Run: headless pygame with SDL's dummy video driver; simulated clock (each Clock.tick advances the game by its frame time, no real sleeping); random seed 0; keys injected as events and as key.get_pressed() state; no mouse input.
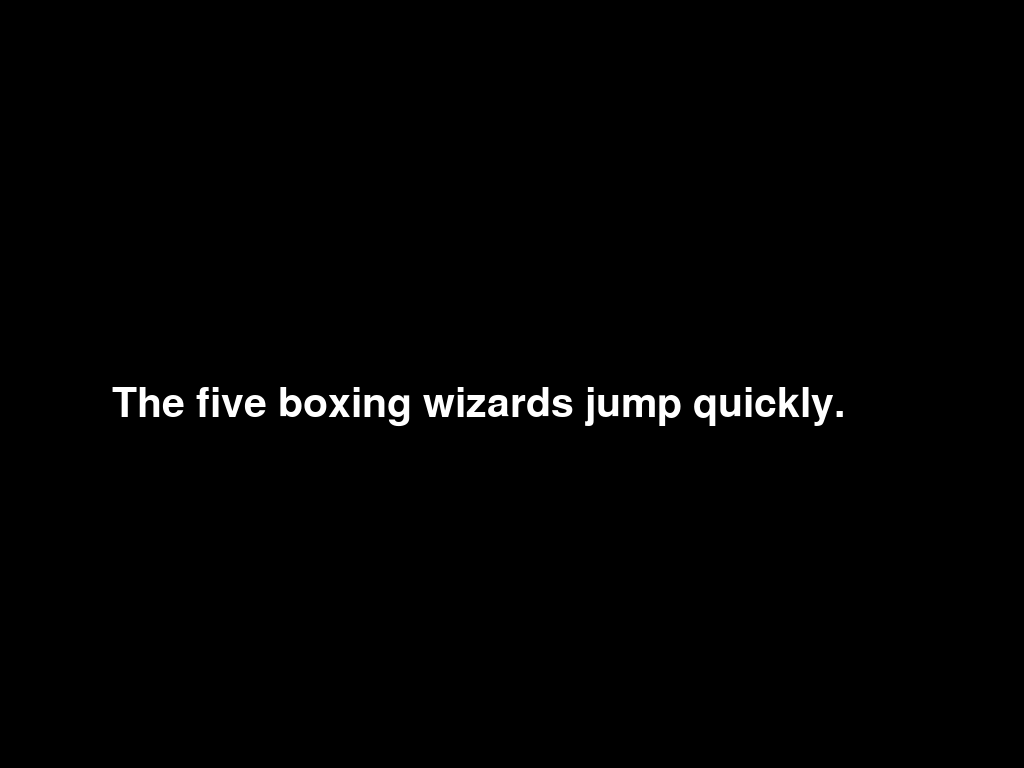
Frame 1 of 4 · flips 1–60 · no input
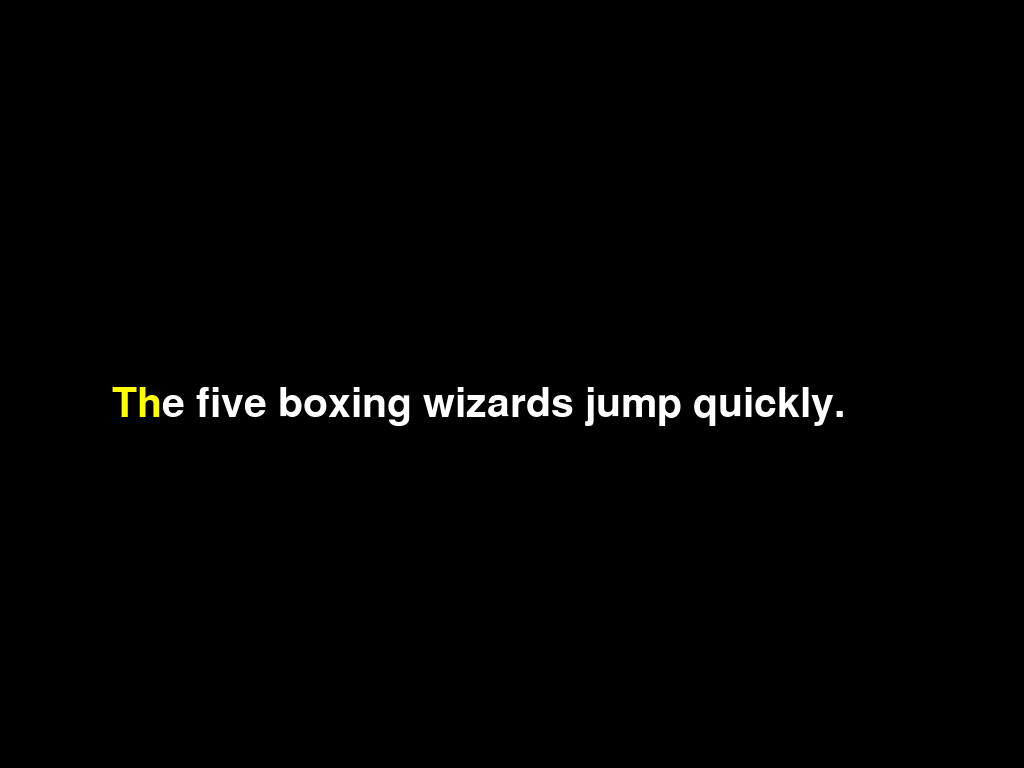
Frame 2 of 4 · flips 61–180 · tapped SPACE, RETURN · held RIGHT (→), D
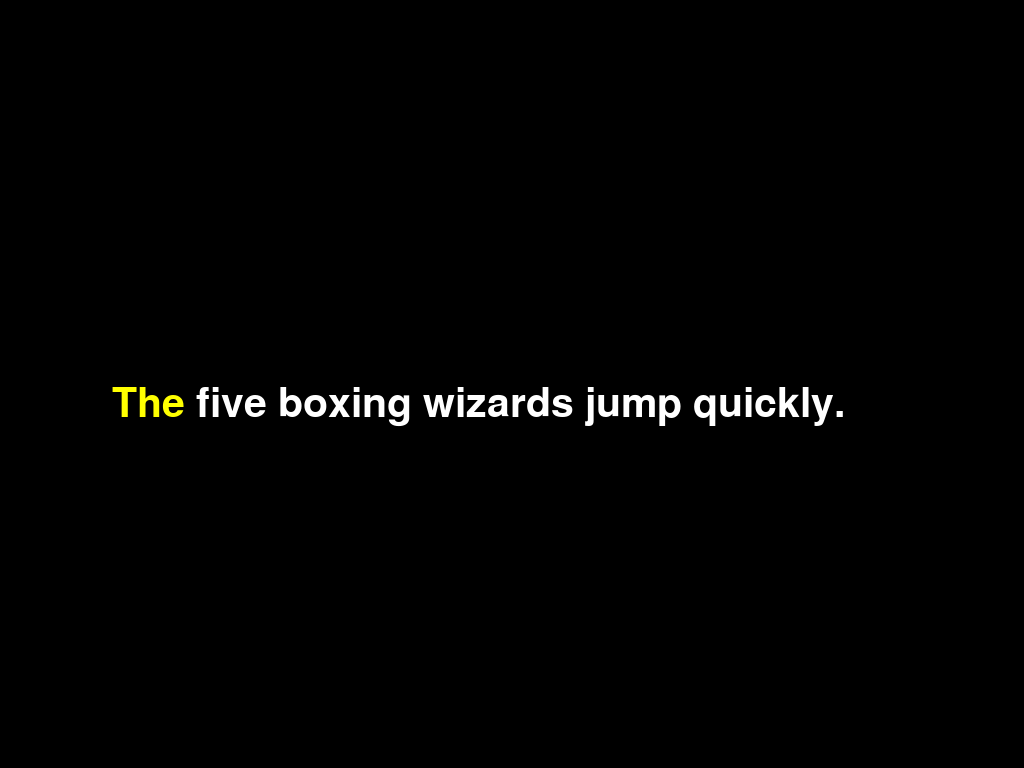
Frame 3 of 4 · flips 181–300 · held DOWN (↓), S
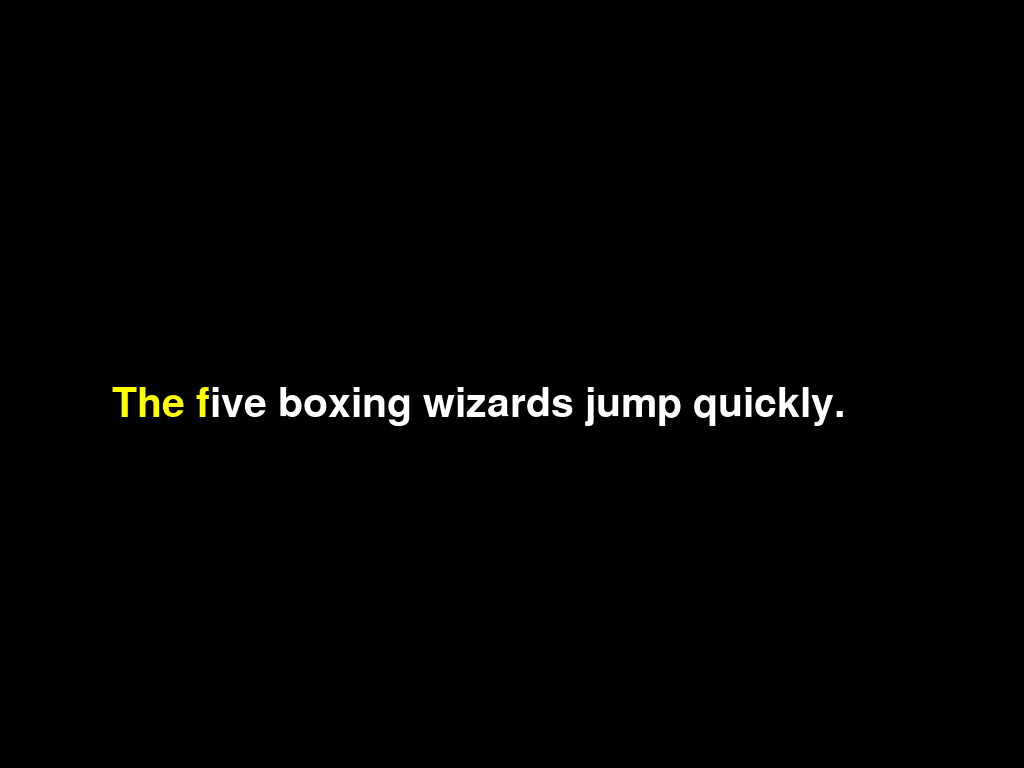
Frame 4 of 4 · flips 301–420 · held LEFT (←), A, UP (↑), W

The pygame program that drew these frames:

import pygame
import random
import time

# Initialize Pygame
pygame.init()

# Fullscreen setup
screen = pygame.display.set_mode((0, 0), pygame.FULLSCREEN)
WIDTH, HEIGHT = screen.get_size()

# Colors and fonts
BLACK = (0, 0, 0)
WHITE = (255, 255, 255)
YELLOW = (255, 255, 0)
GREEN = (0, 255, 0)
FONT = pygame.font.Font(None, 60)

# Typing practice lines
PRACTICE_LINES = [
    "The quick brown fox jumps over the lazy dog.",
    "Pack my box with five dozen liquor jugs.",
    "Waltz, nymph, for quick jigs vex Bud.",
    "Jack quietly moved up front and seized the big ball of wax.",
    "The five boxing wizards jump quickly.",
    "Python programming improves typing speed.",
    "Always practice to enhance your skills."
]

def render_text(screen, target_text, typed_text):
    """
    Render the typing line with user input:
    - Correctly typed text is displayed in green.
    - Incorrectly typed text is displayed in yellow.
    - Remaining text is displayed in white.
    """
    screen.fill(BLACK)
    x, y = WIDTH // 2 - 400, HEIGHT // 2  # Centered starting position for text
    for i, char in enumerate(target_text):
        if i < len(typed_text):  # User has typed this character
            if typed_text[i] == char:
                color = GREEN  # Correct
            else:
                color = YELLOW  # Incorrect
        else:
            color = WHITE  # Not yet typed
        char_surface = FONT.render(char, True, color)
        screen.blit(char_surface, (x, y))
        x += char_surface.get_width()  # Move position for the next character

    pygame.display.flip()

def typing_practice(screen, lines):
    """Interactive typing practice."""
    current_line = 0
    total_lines = len(lines)

    while current_line < total_lines:
        target_text = lines[current_line]
        typed_text = ""  # Initialize user input for the line
        running = True

        while running:
            for event in pygame.event.get():
                if event.type == pygame.QUIT:
                    pygame.quit()
                    exit()

                if event.type == pygame.KEYDOWN:
                    if event.key == pygame.K_BACKSPACE:  # Handle backspace
                        typed_text = typed_text[:-1]
                    elif event.key == pygame.K_RETURN:  # Enter key moves to next line
                        if typed_text == target_text:  # Only proceed if the line is complete
                            running = False
                    else:
                        typed_text += event.unicode  # Add typed character

            # Render the current typing line
            render_text(screen, target_text, typed_text)

        # Move to the next line
        current_line += 1

        # Clear the screen for the next line
        screen.fill(BLACK)
        pygame.display.flip()

    # Display completion message
    render_text(screen, "Typing practice completed! Press Esc to exit.", "")
    while True:
        for event in pygame.event.get():
            if event.type == pygame.QUIT or (event.type == pygame.KEYDOWN and event.key == pygame.K_ESCAPE):
                pygame.quit()
                exit()

def main():
    """Main function to run the typing practice."""
    random.shuffle(PRACTICE_LINES)  # Randomize the order of lines
    typing_practice(screen, PRACTICE_LINES)
    pygame.quit()

if __name__ == "__main__":
    main()
